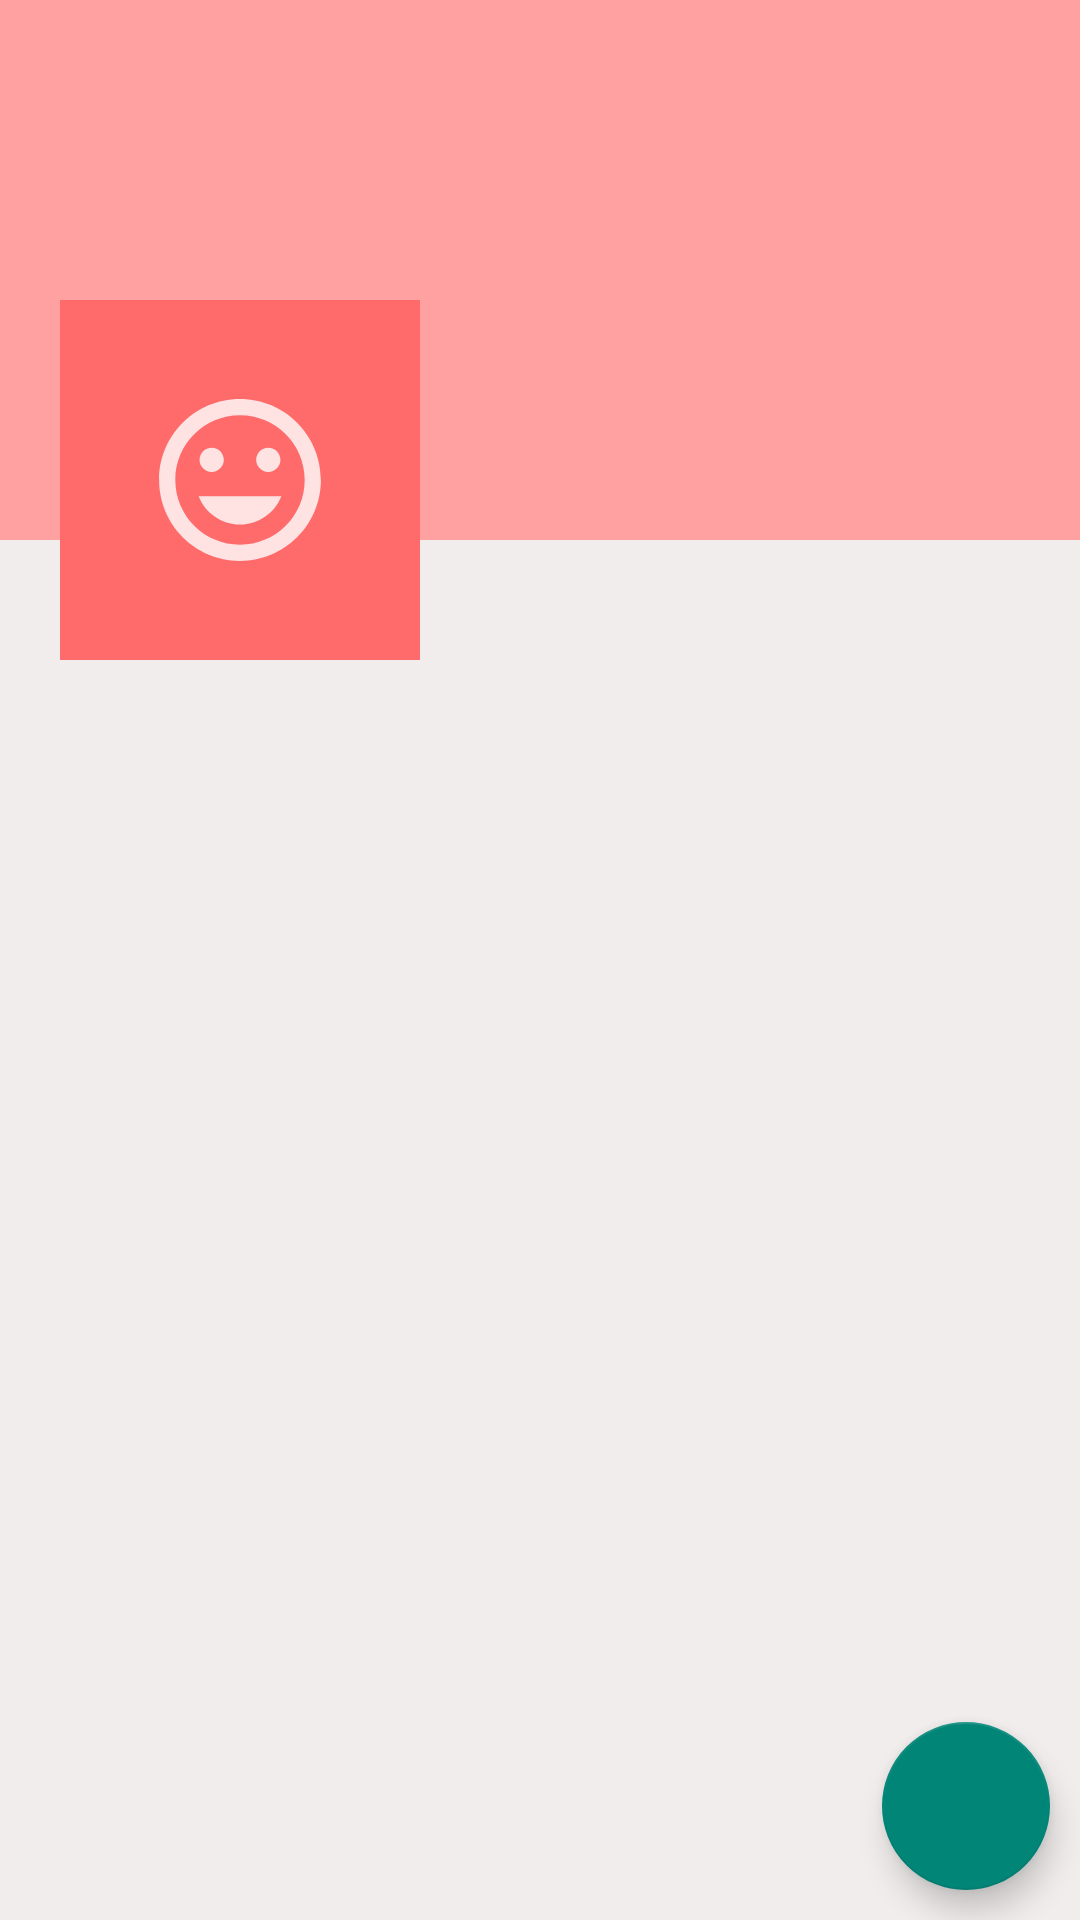

Android layout source for this screen:
<!-- AndroidManifest.xml: application theme Theme.MySocial -->
<!-- res/layout/fragment_profile.xml -->
<?xml version="1.0" encoding="utf-8"?>
<RelativeLayout xmlns:android="http://schemas.android.com/apk/res/android"
    xmlns:tools="http://schemas.android.com/tools"
    android:layout_width="match_parent"
    android:layout_height="match_parent"
    android:background="#F1EDED"
    tools:context=".ProfileFragment">

    <ScrollView
        android:layout_width="match_parent"
        android:layout_height="wrap_content">

        <RelativeLayout
            android:layout_width="match_parent"
            android:layout_height="wrap_content">

            <ImageView
                android:id="@+id/tvCover"
                android:layout_width="match_parent"
                android:layout_height="180dp"
                android:background="#FFA1A1">
            </ImageView>

            <LinearLayout
                android:layout_width="match_parent"
                android:layout_height="wrap_content"
                android:layout_marginTop="100dp"
                android:orientation="horizontal">

                <ImageView
                    android:id="@+id/tvAvatar"
                    android:layout_width="120dp"
                    android:layout_height="120dp"
                    android:layout_marginStart="20dp"
                    android:background="#FF6B6B"
                    android:padding="5dp"
                    android:src="@drawable/ic_face_white" />

                <LinearLayout
                    android:layout_width="match_parent"
                    android:layout_height="wrap_content"
                    android:orientation="vertical">

                    <TextView
                        android:id="@+id/tvName"
                        android:layout_width="match_parent"
                        android:layout_height="wrap_content"
                        android:layout_marginStart="5dp"
                        android:layout_marginLeft="5dp"
                        android:layout_marginTop="10dp"
                        android:textColor="#FFFFFF"
                        android:textSize="25sp" />

                    <TextView
                        android:id="@+id/tvEmail"
                        android:layout_width="match_parent"
                        android:layout_height="wrap_content"
                        android:layout_marginStart="5dp"
                        android:layout_marginLeft="5dp"
                        android:textColor="#FFFFFF" />

                    <TextView
                        android:id="@+id/tvPhone"
                        android:layout_width="match_parent"
                        android:layout_height="wrap_content"
                        android:layout_marginStart="5dp"
                        android:layout_marginLeft="5dp"
                        android:textColor="#FFFFFF" />

                </LinearLayout>
            </LinearLayout>
        </RelativeLayout>
    </ScrollView>

    <com.google.android.material.floatingactionbutton.FloatingActionButton
        android:id="@+id/fab"
        android:layout_width="wrap_content"
        android:layout_height="wrap_content"
        android:layout_alignParentEnd="true"
        android:layout_alignParentRight="true"
        android:layout_alignParentBottom="true"
        android:layout_margin="10dp"
        android:src="@drawable/ic_edit_white" />


</RelativeLayout>
<!-- resources referenced by this layout -->
<resources>
  <!-- drawable ic_face_white (drawable-anydpi) -->
  <vector xmlns:android="http://schemas.android.com/apk/res/android"
      android:width="24dp"
      android:height="24dp"
      android:viewportWidth="24"
      android:viewportHeight="24"
      android:tint="#FFFFFF"
      android:alpha="0.8">
    <group android:scaleX="0.5882353"
        android:scaleY="0.5882353"
        android:translateX="4.9411764"
        android:translateY="4.9411764">
      <path
          android:fillColor="@android:color/white"
          android:pathData="M11.99,2C6.47,2 2,6.48 2,12s4.47,10 9.99,10C17.52,22 22,17.52 22,12S17.52,2 11.99,2zM12,20c-4.42,0 -8,-3.58 -8,-8s3.58,-8 8,-8 8,3.58 8,8 -3.58,8 -8,8zM15.5,11c0.83,0 1.5,-0.67 1.5,-1.5S16.33,8 15.5,8 14,8.67 14,9.5s0.67,1.5 1.5,1.5zM8.5,11c0.83,0 1.5,-0.67 1.5,-1.5S9.33,8 8.5,8 7,8.67 7,9.5 7.67,11 8.5,11zM12,17.5c2.33,0 4.31,-1.46 5.11,-3.5L6.89,14c0.8,2.04 2.78,3.5 5.11,3.5z"/>
    </group>
  </vector>
  <style name="Theme.MySocial" parent="Theme.MaterialComponents.DayNight.DarkActionBar.Bridge">
          
          <item name="colorPrimary">@color/purple_500</item>
          <item name="colorPrimaryVariant">@color/purple_700</item>
          <item name="colorOnPrimary">@color/white</item>
          
          <item name="colorSecondary">@color/teal_200</item>
          <item name="colorSecondaryVariant">@color/teal_700</item>
          <item name="colorOnSecondary">@color/black</item>
          
          <item name="android:statusBarColor" tools:targetApi="l">?attr/colorPrimaryVariant</item>
          
      </style>
  <!-- not gathered from this repository: default colours our renderer supplied (Android Studio template values) -->
  <color name="purple_500">#FF6200EE</color>
  <color name="purple_700">#FF3700B3</color>
  <color name="teal_200">#FF03DAC5</color>
  <color name="teal_700">#FF018786</color>
  <color name="black">#FF000000</color>
  <color name="white">#FFFFFFFF</color>
</resources>
